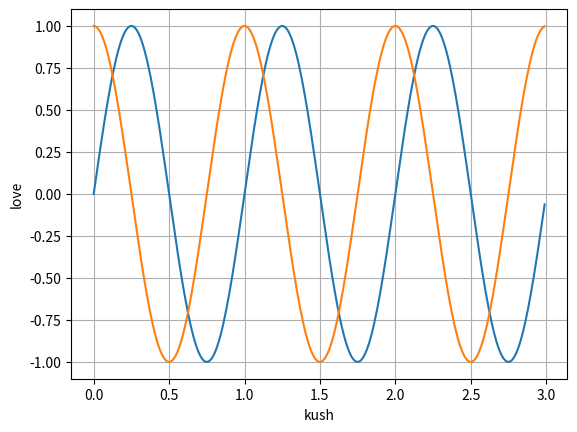

Generate this figure with matplotlib:
import matplotlib.pyplot as plt
import numpy as np
x=np.arange(0.0,3.0,0.01)
y=np.sin(2*np.pi*x)
y2=np.cos(2*np.pi*x)
y3=np.tan(2*np.pi*x)
# y4=np.intersect1d(2*np.pi*x)

plt.plot(x,y,label="line1")
plt.plot(x,y2)
# plt.plot(x,y3)
# plt.plot(x,y4)

plt.xlabel("kush")
plt.ylabel("love")
plt.grid()
plt.show()